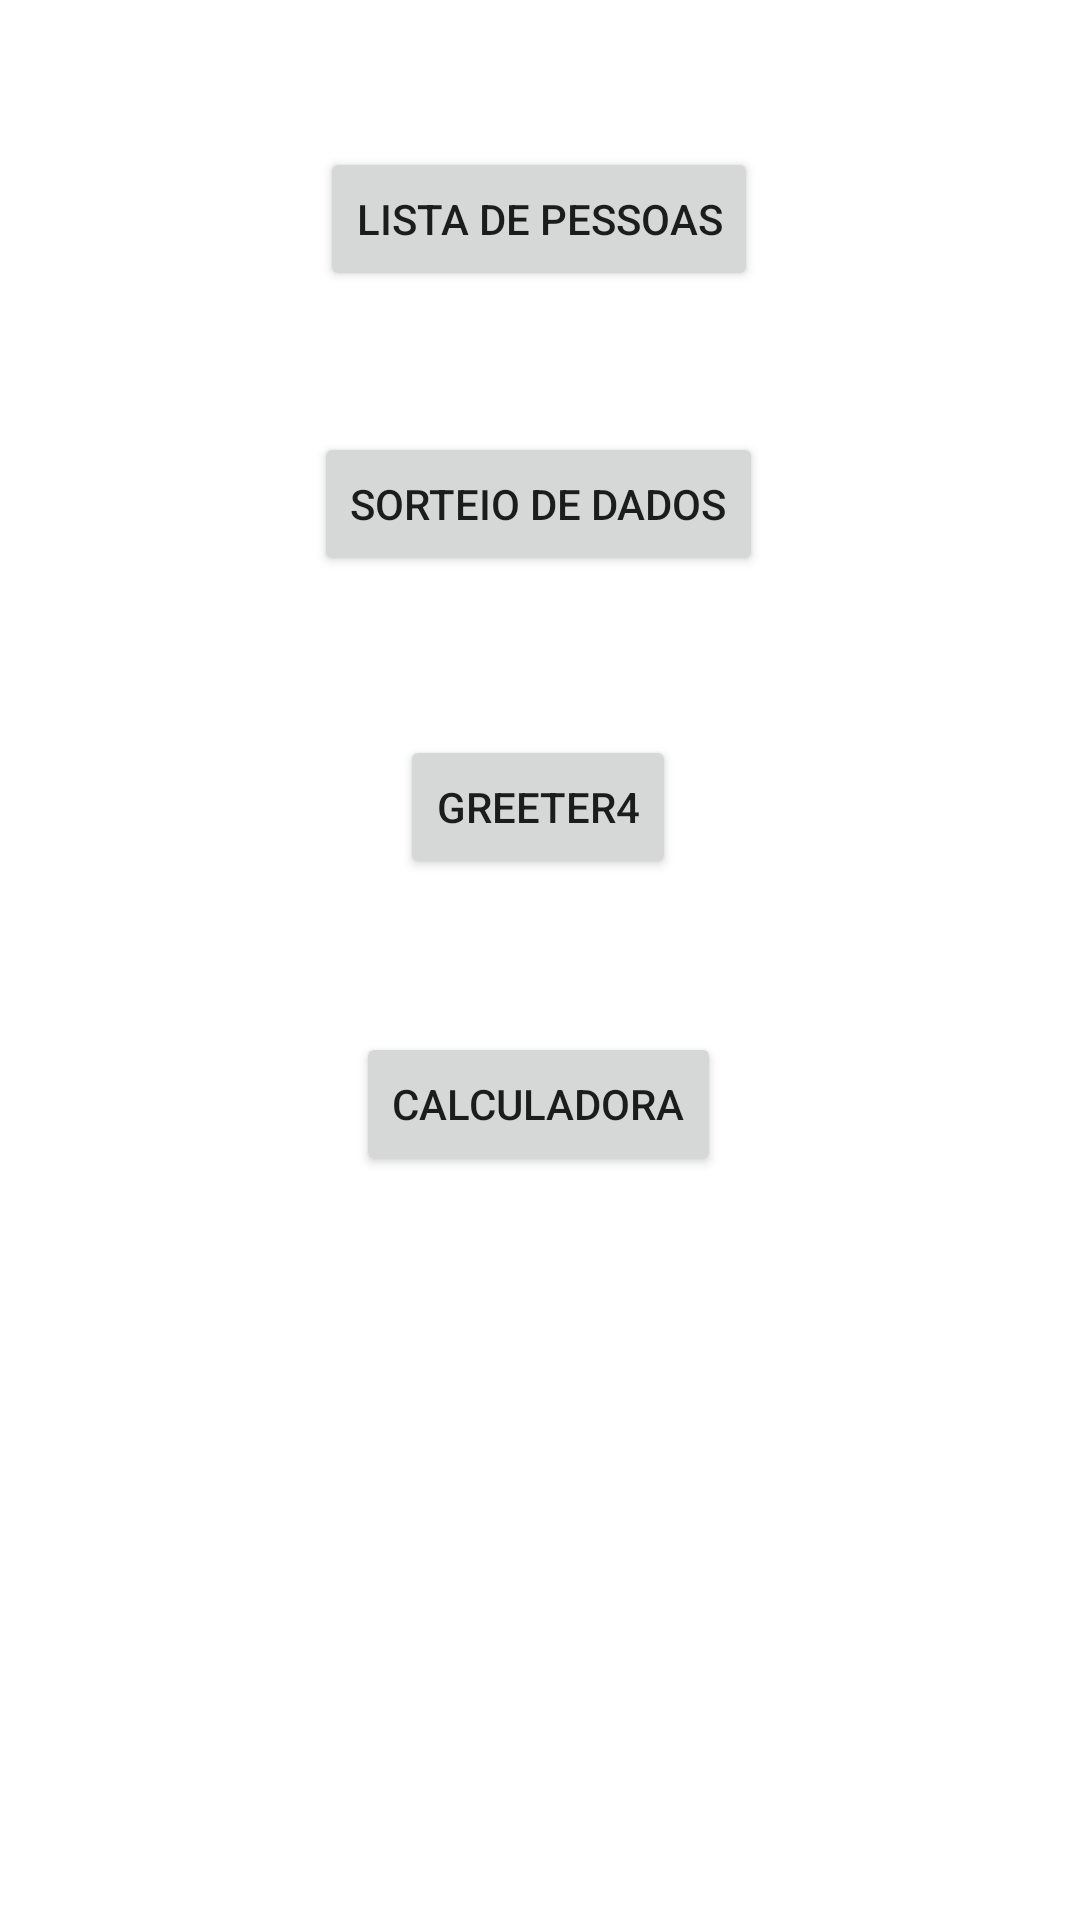

Write the Android layout XML for this screen, with the resource values it uses.
<!-- AndroidManifest.xml: application theme Theme.MeuPrimeiroApp -->
<!-- res/layout/activity_tela_inicial.xml -->
<?xml version="1.0" encoding="utf-8"?>
<androidx.constraintlayout.widget.ConstraintLayout xmlns:android="http://schemas.android.com/apk/res/android"
    xmlns:app="http://schemas.android.com/apk/res-auto"
    xmlns:tools="http://schemas.android.com/tools"
    android:layout_width="match_parent"
    android:layout_height="match_parent"
    tools:context="greeter.TelaInicialActivity">

    <Button
        android:id="@+id/btListaPessoas"
        android:layout_width="wrap_content"
        android:layout_height="wrap_content"
        android:text="Lista de Pessoas"
        app:layout_constraintBottom_toBottomOf="parent"
        app:layout_constraintEnd_toEndOf="parent"
        app:layout_constraintHorizontal_bias="0.498"
        app:layout_constraintStart_toStartOf="parent"
        app:layout_constraintTop_toTopOf="parent"
        app:layout_constraintVertical_bias="0.083" />

    <Button
        android:id="@+id/btSorteioDados"
        android:layout_width="wrap_content"
        android:layout_height="wrap_content"
        android:text="Sorteio de Dados"
        app:layout_constraintBottom_toBottomOf="parent"
        app:layout_constraintEnd_toEndOf="parent"
        app:layout_constraintHorizontal_bias="0.498"
        app:layout_constraintStart_toStartOf="parent"
        app:layout_constraintTop_toTopOf="parent"
        app:layout_constraintVertical_bias="0.243" />

    <Button
        android:id="@+id/btGreeter4"
        android:layout_width="wrap_content"
        android:layout_height="wrap_content"
        android:text="Greeter4"
        app:layout_constraintBottom_toBottomOf="parent"
        app:layout_constraintEnd_toEndOf="parent"
        app:layout_constraintHorizontal_bias="0.498"
        app:layout_constraintStart_toStartOf="parent"
        app:layout_constraintTop_toTopOf="parent"
        app:layout_constraintVertical_bias="0.414" />

    <Button
        android:id="@+id/btCalculadora"
        android:layout_width="wrap_content"
        android:layout_height="wrap_content"
        android:text="Calculadora"
        app:layout_constraintBottom_toBottomOf="parent"
        app:layout_constraintEnd_toEndOf="parent"
        app:layout_constraintHorizontal_bias="0.498"
        app:layout_constraintStart_toStartOf="parent"
        app:layout_constraintTop_toTopOf="parent"
        app:layout_constraintVertical_bias="0.581" />
</androidx.constraintlayout.widget.ConstraintLayout>
<!-- resources referenced by this layout -->
<resources>
  <style name="Theme.MeuPrimeiroApp" parent="Theme.MaterialComponents.DayNight">
          
          <item name="colorPrimary">@color/purple_500</item>
          <item name="colorPrimaryVariant">@color/purple_700</item>
          <item name="colorOnPrimary">@color/white</item>
          
          <item name="colorSecondary">@color/teal_200</item>
          <item name="colorSecondaryVariant">@color/teal_700</item>
          <item name="colorOnSecondary">@color/white</item>
          
          <item name="android:statusBarColor" tools:targetApi="l">?attr/colorPrimaryVariant</item>
          
      </style>
  <!-- not gathered from this repository: default colours our renderer supplied (Android Studio template values) -->
  <color name="purple_500">#FF6200EE</color>
  <color name="purple_700">#FF3700B3</color>
  <color name="teal_200">#FF03DAC5</color>
  <color name="teal_700">#FF018786</color>
  <color name="white">#FFFFFFFF</color>
</resources>
